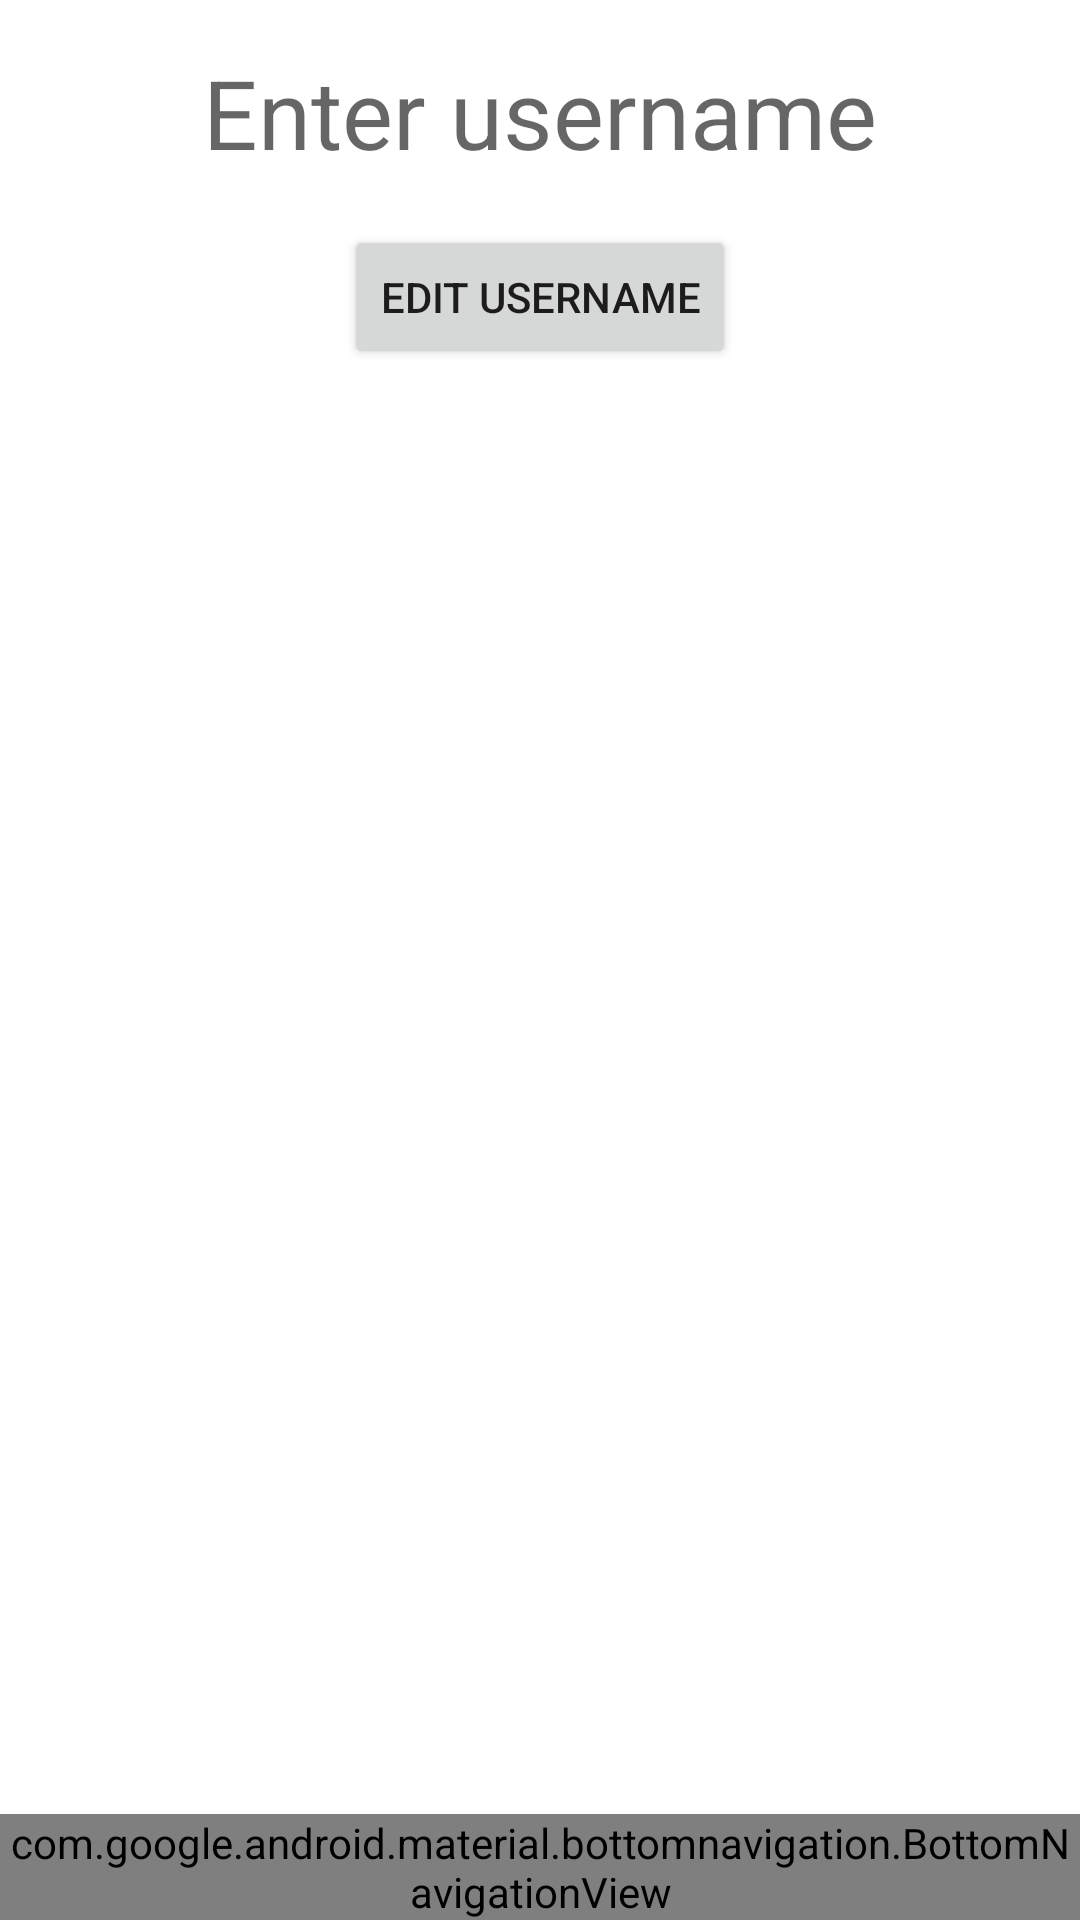

Layout XML and referenced resources for this Android screen:
<!-- AndroidManifest.xml: application theme Theme.FireTweet -->
<!-- res/layout/fragment_profile.xml -->
<?xml version="1.0" encoding="utf-8"?>
<androidx.constraintlayout.widget.ConstraintLayout xmlns:android="http://schemas.android.com/apk/res/android"
    xmlns:app="http://schemas.android.com/apk/res-auto"
    xmlns:tools="http://schemas.android.com/tools"
    android:layout_width="match_parent"
    android:layout_height="match_parent">

    <EditText
        android:id="@+id/userNameEditText"
        android:layout_width="match_parent"
        android:layout_height="wrap_content"
        android:hint="Enter username"
        android:inputType="text"
        android:textSize="32sp"
        android:enabled="false"
        android:gravity="center"
        android:textColor="@android:color/black"
        android:background="@android:color/transparent"
        android:paddingTop="16dp"
        app:layout_constraintTop_toTopOf="parent"
        app:layout_constraintLeft_toLeftOf="parent"
        app:layout_constraintRight_toRightOf="parent"/>

    <Button
        android:id="@+id/toggleEditSaveButton"
        android:layout_width="wrap_content"
        android:layout_height="wrap_content"
        android:text="Edit Username"
        android:layout_marginTop="16dp"
        app:layout_constraintTop_toBottomOf="@+id/userNameEditText"
        app:layout_constraintStart_toStartOf="parent"
        app:layout_constraintEnd_toEndOf="parent"/>

    <androidx.recyclerview.widget.RecyclerView
        android:id="@+id/profileTweetsRecyclerView"
        android:layout_width="match_parent"
        android:layout_height="0dp"
        app:layout_constraintTop_toBottomOf="@id/toggleEditSaveButton"
        app:layout_constraintBottom_toBottomOf="parent"
        app:layout_constraintBottom_toTopOf="@+id/bottomNavMenu"
        tools:listitem="@layout/tweet_item"/>

    <com.google.android.material.bottomnavigation.BottomNavigationView
        android:id="@+id/bottomNavMenu"
        android:layout_width="match_parent"
        android:layout_height="wrap_content"
        app:layout_constraintBottom_toBottomOf="parent"
        app:layout_constraintEnd_toEndOf="parent"
        app:layout_constraintStart_toStartOf="parent"
        app:menu="@menu/bottom_nav_menu" />


</androidx.constraintlayout.widget.ConstraintLayout>
<!-- res/layout/tweet_item.xml (included above) -->
<?xml version="1.0" encoding="utf-8"?>
<androidx.cardview.widget.CardView xmlns:android="http://schemas.android.com/apk/res/android"
    xmlns:app="http://schemas.android.com/apk/res-auto"
    xmlns:tools="http://schemas.android.com/tools"
    android:layout_width="match_parent"
    android:layout_height="wrap_content"
    android:layout_margin="8dp"
    app:cardCornerRadius="8dp">

    <androidx.constraintlayout.widget.ConstraintLayout
        android:layout_width="match_parent"
        android:layout_height="wrap_content"
        android:padding="16dp">

        <TextView
            android:id="@+id/userName"
            android:layout_width="wrap_content"
            android:layout_height="wrap_content"
            android:layout_marginEnd="8dp"
            android:textStyle="bold"
            android:textColor="@android:color/black"
            app:layout_constraintStart_toStartOf="parent"
            app:layout_constraintTop_toTopOf="parent"
            tools:text="User Name" />

        <TextView
            android:id="@+id/tweetText"
            android:layout_width="0dp"
            android:layout_height="wrap_content"
            android:layout_marginTop="4dp"
            android:textColor="@android:color/darker_gray"
            app:layout_constraintTop_toBottomOf="@+id/userName"
            app:layout_constraintStart_toStartOf="parent"
            app:layout_constraintEnd_toEndOf="parent"
            tools:text="Placeholder Text" />

        <TextView
            android:id="@+id/timestamp"
            android:layout_width="wrap_content"
            android:layout_height="wrap_content"
            android:layout_marginTop="4dp"
            android:textColor="@android:color/darker_gray"
            app:layout_constraintTop_toBottomOf="@+id/tweetText"
            app:layout_constraintEnd_toEndOf="parent"
            tools:text="9:41 AM" />

        <ImageView
            android:id="@+id/deleteIcon"
            android:layout_width="wrap_content"
            android:layout_height="wrap_content"
            android:src="@drawable/ic_delete"
            app:layout_constraintEnd_toEndOf="parent"
            app:layout_constraintTop_toTopOf="parent" />

    </androidx.constraintlayout.widget.ConstraintLayout>

</androidx.cardview.widget.CardView>
<!-- resources referenced by this layout -->
<resources>
  <style name="Theme.FireTweet" parent="Theme.MaterialComponents.DayNight.DarkActionBar">
          
          <item name="colorPrimary">@color/orange_500</item>
          <item name="colorPrimaryVariant">@color/orange_700</item>
          <item name="colorOnPrimary">@color/white</item>
          
          <item name="colorSecondary">@color/orange_500</item>
          <item name="colorSecondaryVariant">@color/orange_500</item>
          <item name="colorOnSecondary">@color/black</item>
          
          <item name="android:statusBarColor">?attr/colorPrimaryVariant</item>
          
      </style>
  <color name="orange_500">#FFFF8C00</color>
  <color name="orange_700">#FFFF7000</color>
  <color name="white">#FFFFFFFF</color>
  <color name="black">#FF000000</color>
</resources>
